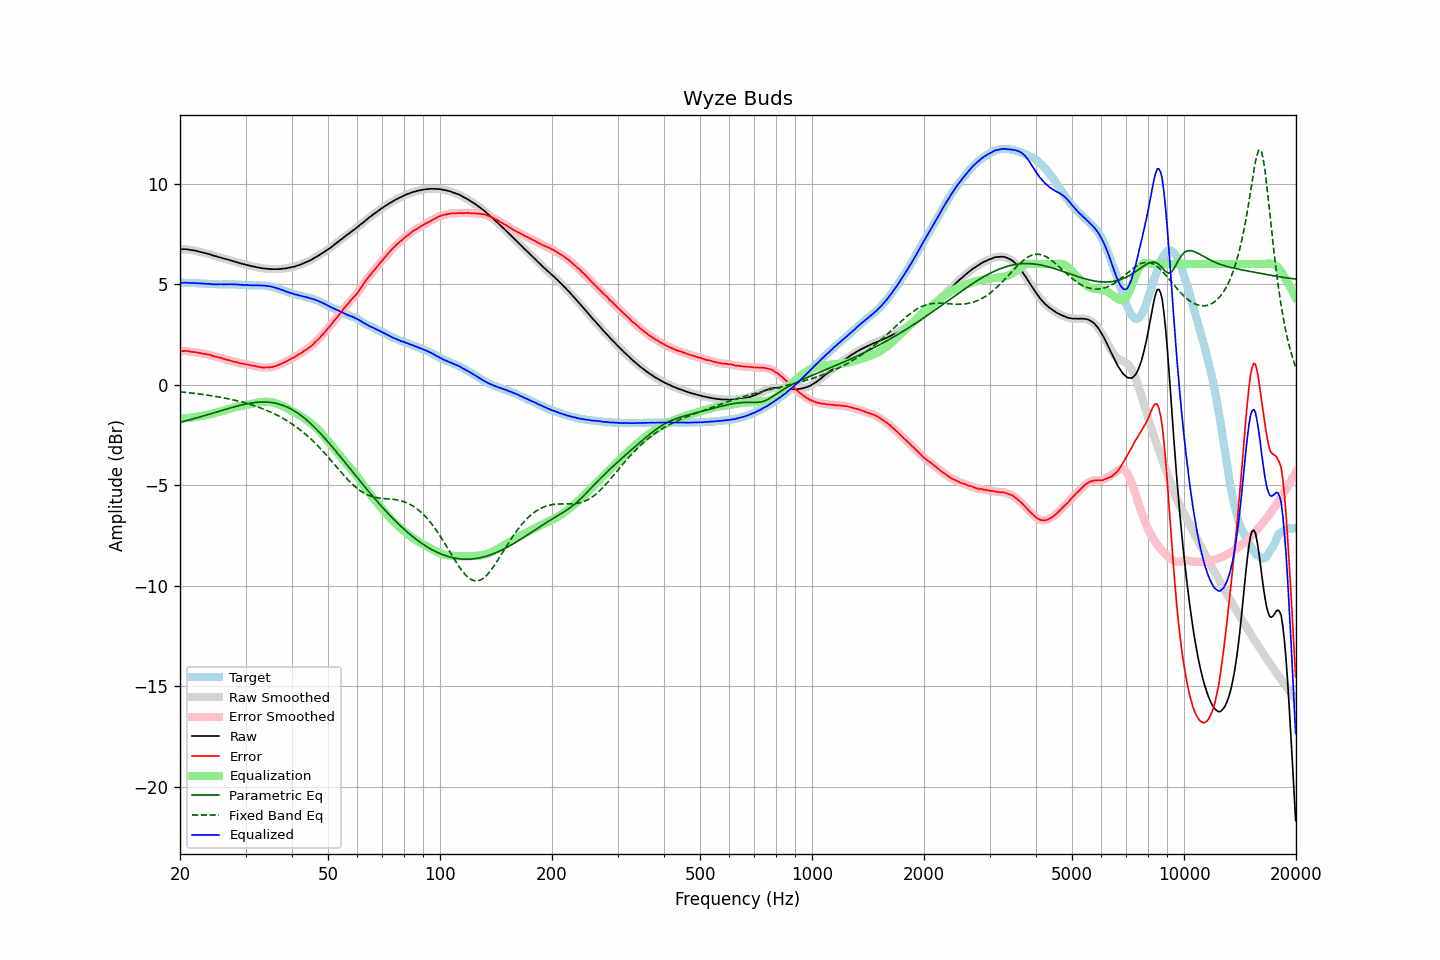

The data file committed next to this chart (first rows):
frequency, raw, error, smoothed, error_smoothed, equalization, parametric_eq, fixed_band_eq, equalized_raw, equalized_smoothed, target
20.00, 6.73, 1.67, 6.73, 1.66, -1.67, -1.87, -0.36, 5.06, 5.06, 5.07
20.20, 6.73, 1.67, 6.73, 1.67, -1.67, -1.85, -0.36, 5.06, 5.06, 5.07
20.40, 6.73, 1.67, 6.74, 1.67, -1.67, -1.83, -0.37, 5.06, 5.07, 5.07
20.61, 6.73, 1.67, 6.73, 1.67, -1.67, -1.81, -0.38, 5.07, 5.07, 5.07
20.81, 6.73, 1.68, 6.73, 1.67, -1.66, -1.79, -0.39, 5.07, 5.07, 5.05
21.02, 6.72, 1.67, 6.72, 1.66, -1.66, -1.77, -0.40, 5.06, 5.06, 5.05
21.23, 6.70, 1.65, 6.71, 1.65, -1.65, -1.75, -0.41, 5.05, 5.06, 5.05
21.44, 6.69, 1.63, 6.69, 1.64, -1.64, -1.73, -0.42, 5.05, 5.05, 5.06
21.66, 6.68, 1.63, 6.68, 1.63, -1.63, -1.71, -0.43, 5.05, 5.05, 5.05
21.87, 6.67, 1.62, 6.67, 1.62, -1.62, -1.68, -0.44, 5.05, 5.05, 5.05
22.09, 6.65, 1.61, 6.65, 1.61, -1.60, -1.66, -0.44, 5.05, 5.05, 5.04
22.31, 6.63, 1.59, 6.63, 1.59, -1.59, -1.64, -0.45, 5.04, 5.04, 5.04
22.54, 6.61, 1.58, 6.61, 1.58, -1.58, -1.62, -0.47, 5.04, 5.04, 5.03
22.76, 6.59, 1.56, 6.59, 1.56, -1.56, -1.59, -0.48, 5.03, 5.03, 5.03
22.99, 6.57, 1.54, 6.57, 1.55, -1.55, -1.57, -0.49, 5.02, 5.02, 5.03
23.22, 6.55, 1.53, 6.55, 1.53, -1.53, -1.55, -0.50, 5.02, 5.02, 5.02
23.45, 6.53, 1.51, 6.53, 1.52, -1.52, -1.52, -0.51, 5.01, 5.01, 5.02
23.69, 6.51, 1.50, 6.51, 1.51, -1.50, -1.50, -0.52, 5.01, 5.01, 5.01
23.92, 6.49, 1.49, 6.49, 1.49, -1.48, -1.48, -0.53, 5.01, 5.01, 5.00
24.16, 6.47, 1.47, 6.47, 1.47, -1.46, -1.45, -0.54, 5.01, 5.00, 5.00
24.40, 6.43, 1.44, 6.44, 1.44, -1.44, -1.43, -0.56, 4.99, 4.99, 5.00
24.65, 6.41, 1.42, 6.41, 1.42, -1.42, -1.40, -0.57, 4.99, 4.99, 5.00
24.89, 6.39, 1.40, 6.39, 1.39, -1.40, -1.38, -0.58, 4.99, 4.99, 5.00
25.14, 6.37, 1.38, 6.37, 1.38, -1.38, -1.36, -0.60, 4.99, 4.99, 4.99
25.39, 6.34, 1.36, 6.35, 1.36, -1.36, -1.33, -0.61, 4.99, 4.99, 4.98
25.65, 6.32, 1.34, 6.32, 1.34, -1.33, -1.31, -0.63, 4.99, 4.99, 4.98
25.91, 6.30, 1.32, 6.30, 1.31, -1.31, -1.28, -0.64, 4.99, 4.99, 4.98
26.16, 6.27, 1.28, 6.28, 1.29, -1.29, -1.26, -0.66, 4.98, 4.99, 4.99
26.43, 6.25, 1.26, 6.25, 1.26, -1.27, -1.24, -0.67, 4.99, 4.99, 4.99
26.69, 6.23, 1.24, 6.23, 1.24, -1.24, -1.21, -0.69, 4.99, 4.99, 4.99
26.96, 6.21, 1.22, 6.21, 1.22, -1.22, -1.19, -0.70, 4.99, 4.99, 4.99
27.23, 6.19, 1.21, 6.19, 1.20, -1.20, -1.17, -0.72, 4.99, 4.99, 4.99
27.50, 6.16, 1.18, 6.17, 1.18, -1.18, -1.14, -0.74, 4.99, 4.99, 4.99
27.77, 6.14, 1.15, 6.14, 1.15, -1.15, -1.12, -0.76, 4.99, 4.99, 4.99
28.05, 6.12, 1.14, 6.12, 1.13, -1.13, -1.10, -0.77, 4.99, 4.99, 4.98
28.33, 6.09, 1.11, 6.10, 1.11, -1.11, -1.08, -0.79, 4.98, 4.98, 4.98
28.62, 6.07, 1.10, 6.07, 1.09, -1.09, -1.06, -0.81, 4.98, 4.98, 4.97
28.90, 6.04, 1.06, 6.04, 1.07, -1.07, -1.04, -0.83, 4.97, 4.97, 4.98
29.19, 6.02, 1.05, 6.02, 1.06, -1.06, -1.02, -0.85, 4.96, 4.97, 4.97
29.48, 6.00, 1.05, 6.00, 1.04, -1.04, -1.00, -0.87, 4.96, 4.96, 4.96
29.78, 5.98, 1.03, 5.98, 1.03, -1.03, -0.98, -0.90, 4.96, 4.96, 4.96
30.08, 5.96, 1.01, 5.96, 1.01, -1.01, -0.96, -0.92, 4.95, 4.95, 4.95
30.38, 5.94, 1.00, 5.94, 1.00, -1.00, -0.95, -0.94, 4.95, 4.95, 4.94
30.68, 5.92, 0.98, 5.92, 0.98, -0.98, -0.93, -0.97, 4.94, 4.94, 4.94
30.99, 5.90, 0.96, 5.90, 0.97, -0.97, -0.92, -0.99, 4.94, 4.94, 4.94
31.30, 5.88, 0.95, 5.89, 0.95, -0.95, -0.91, -1.02, 4.93, 4.94, 4.94
31.61, 5.87, 0.94, 5.87, 0.93, -0.93, -0.90, -1.04, 4.94, 4.94, 4.93
31.93, 5.85, 0.92, 5.85, 0.92, -0.91, -0.89, -1.07, 4.94, 4.94, 4.93
32.24, 5.83, 0.89, 5.84, 0.90, -0.90, -0.88, -1.10, 4.93, 4.94, 4.94
32.57, 5.82, 0.89, 5.82, 0.88, -0.88, -0.87, -1.13, 4.94, 4.94, 4.93
32.89, 5.80, 0.87, 5.80, 0.87, -0.87, -0.87, -1.15, 4.93, 4.93, 4.94
33.22, 5.79, 0.86, 5.79, 0.86, -0.86, -0.86, -1.19, 4.93, 4.93, 4.93
33.55, 5.77, 0.84, 5.78, 0.85, -0.85, -0.86, -1.22, 4.92, 4.92, 4.93
33.89, 5.77, 0.85, 5.77, 0.85, -0.85, -0.86, -1.25, 4.92, 4.92, 4.92
34.23, 5.76, 0.86, 5.76, 0.85, -0.85, -0.87, -1.28, 4.91, 4.91, 4.91
34.57, 5.75, 0.85, 5.76, 0.86, -0.85, -0.87, -1.32, 4.90, 4.90, 4.90
34.92, 5.75, 0.87, 5.75, 0.86, -0.86, -0.88, -1.35, 4.89, 4.89, 4.88
35.27, 5.74, 0.87, 5.74, 0.88, -0.88, -0.89, -1.39, 4.87, 4.87, 4.88
35.62, 5.74, 0.90, 5.74, 0.89, -0.89, -0.90, -1.42, 4.85, 4.85, 4.84
35.97, 5.74, 0.91, 5.74, 0.91, -0.92, -0.92, -1.46, 4.83, 4.83, 4.83
... 635 more rows
